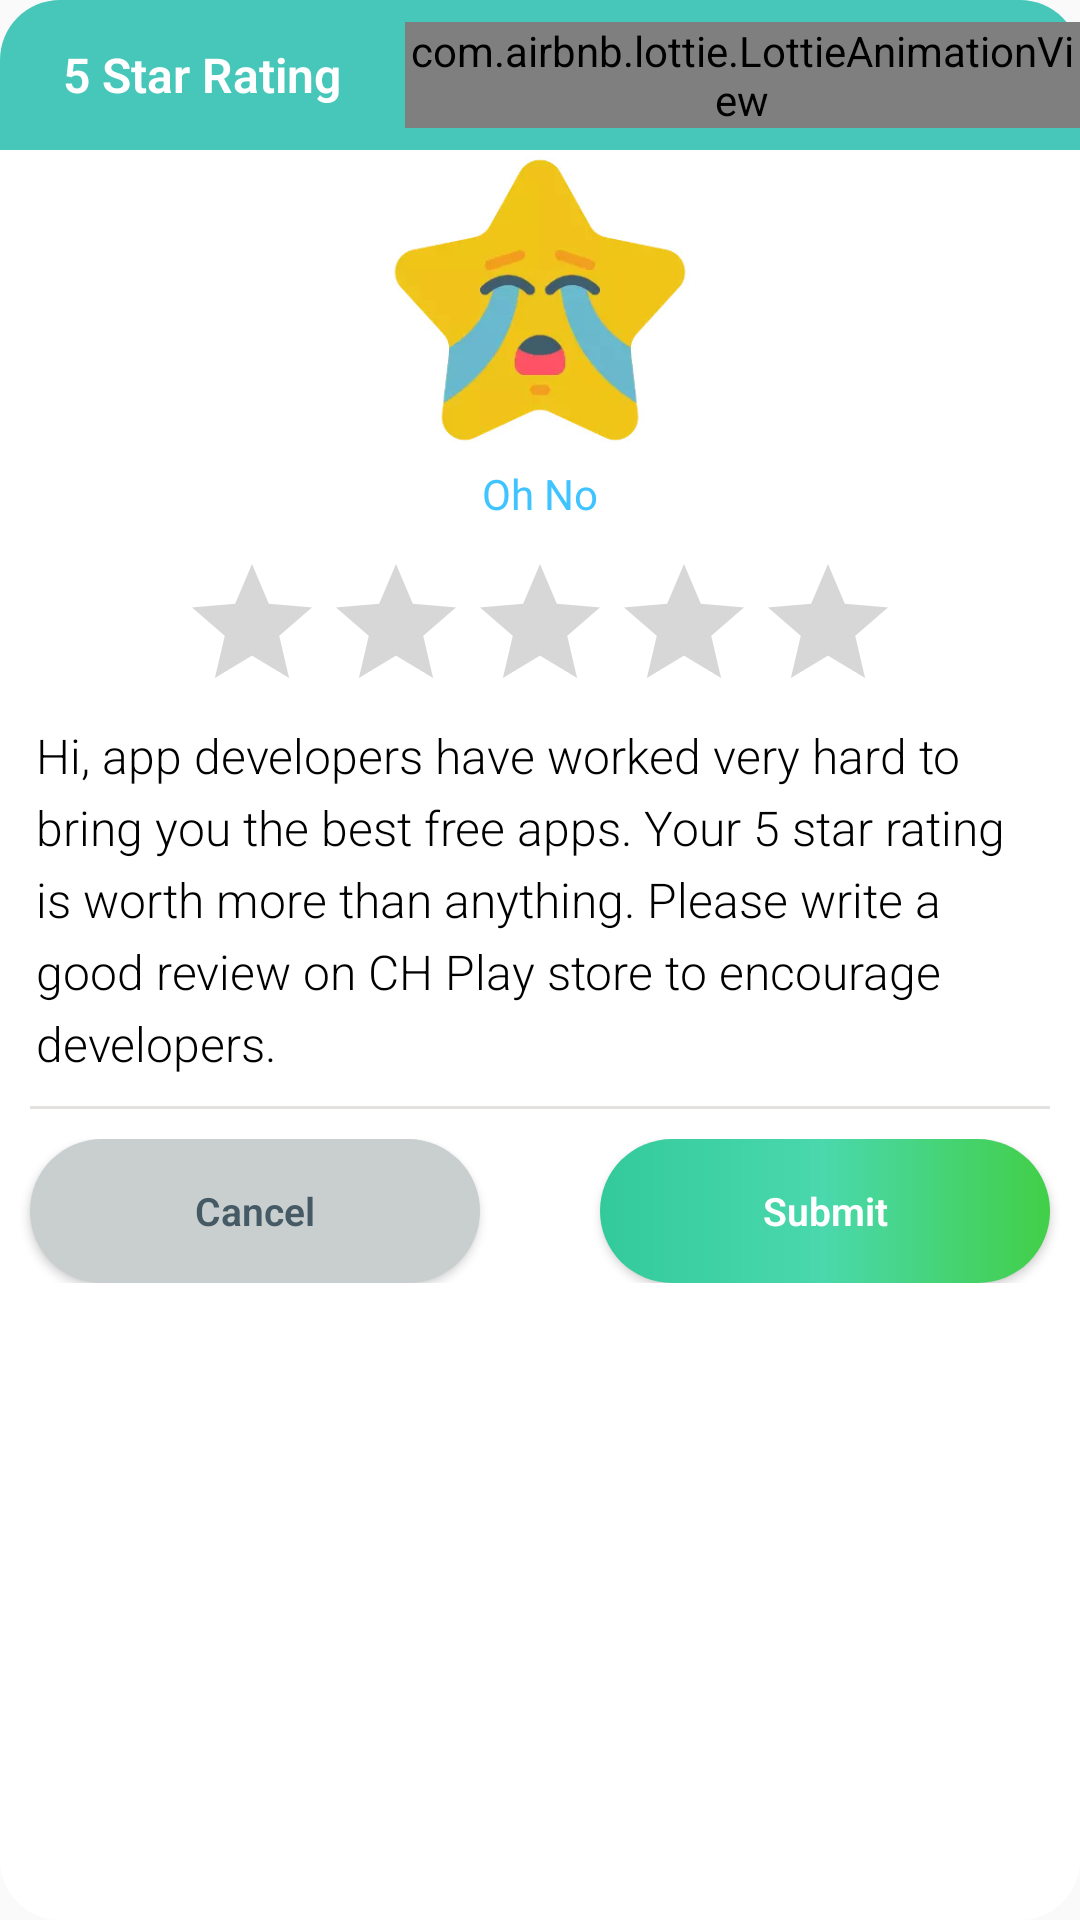

Android layout source for this screen:
<!-- AndroidManifest.xml: application theme Theme.VPN_ICT -->
<!-- res/layout/dialog_rating.xml -->
<?xml version="1.0" encoding="utf-8"?>
<LinearLayout xmlns:android="http://schemas.android.com/apk/res/android"
    xmlns:app="http://schemas.android.com/apk/res-auto"
    xmlns:tools="http://schemas.android.com/tools"
    android:layout_width="match_parent"
    android:layout_height="wrap_content"
    android:layout_gravity="center"
    android:layout_margin="10dp"
    android:background="@drawable/circle_background_rate3"
    android:orientation="vertical">

    <TableRow
        android:layout_width="match_parent"
        android:layout_height="50dp"
        android:background="@drawable/circle_background_rate4"
        android:weightSum="2">

        <TextView
            android:layout_width="0dp"
            android:layout_height="match_parent"
            android:layout_weight="0.75"
            android:fontFamily="sans-serif-light"
            android:gravity="center"
            android:text="5 Star Rating"
            android:textColor="@color/white"
            android:textSize="16sp"
            android:textStyle="bold"
            tools:ignore="HardcodedText" />

        <com.airbnb.lottie.LottieAnimationView
            android:id="@+id/lt_rating"
            android:layout_width="0dp"
            android:layout_height="wrap_content"
            android:layout_gravity="center"
            android:layout_weight="1.25"
            app:lottie_autoPlay="true"
            app:lottie_fileName="json/animation_rating.json"
            app:lottie_loop="true" />
    </TableRow>

    <ImageView
        android:id="@+id/rating_img"
        android:layout_width="100dp"
        android:layout_height="100dp"
        android:layout_gravity="center"
        android:src="@drawable/ic_rate1_icon"
        tools:ignore="ContentDescription" />

    <TextView
        android:id="@+id/rating_text"
        android:layout_width="wrap_content"
        android:layout_height="wrap_content"
        android:layout_gravity="center"
        android:layout_margin="5dp"
        android:fontFamily="@font/bun_regular"
        android:text="Oh No"
        android:textColor="@color/light_blue_A200"
        tools:ignore="HardcodedText" />

    <RatingBar
        android:id="@+id/ratingBar"
        android:layout_width="wrap_content"
        android:layout_height="wrap_content"
        android:layout_gravity="center"
        android:layout_marginTop="5dp"
        android:numStars="5"
        android:progressTint="#FFEB3B" />

    <TextView
        android:layout_width="match_parent"
        android:layout_height="wrap_content"
        android:layout_marginHorizontal="12dp"
        android:fontFamily="sans-serif-light"
        android:lineSpacingExtra="5sp"
        android:text="@string/txt_rating"
        android:textColor="@color/black"
        android:textSize="16sp" />

    <View
        android:layout_width="match_parent"
        android:layout_height="1dp"
        android:layout_margin="10dp"
        android:background="#E3E0E0" />

    <TableRow
        android:layout_width="match_parent"
        android:layout_height="wrap_content"
        android:weightSum="1">

        <Button
            android:id="@+id/btNo"
            android:layout_width="150dp"
            android:layout_height="wrap_content"
            android:layout_marginStart="10dp"
            android:background="@drawable/circle_background_rate"
            android:fontFamily="sans-serif-light"
            android:gravity="center"
            android:text="Cancel"
            android:textAllCaps="false"
            android:textColor="@color/gray_bg"
            android:textSize="13sp"
            android:textStyle="bold"
            tools:ignore="HardcodedText" />

        <TextView
            android:layout_width="0dp"
            android:layout_height="match_parent"
            android:layout_margin="10dp"
            android:layout_weight="1" />

        <Button
            android:id="@+id/btYes"
            android:layout_width="150dp"
            android:layout_height="wrap_content"
            android:layout_marginEnd="10dp"
            android:background="@drawable/circle_background_rate2"
            android:fontFamily="sans-serif-light"
            android:gravity="center"
            android:text="Submit"
            android:textAllCaps="false"
            android:textColor="@color/white"
            android:textSize="13sp"
            android:textStyle="bold"
            tools:ignore="HardcodedText" />
    </TableRow>

    <View
        android:layout_width="match_parent"
        android:layout_height="10dp" />
</LinearLayout>
<!-- resources referenced by this layout -->
<resources>
  <color name="black">#FF000000</color>
  <color name="gray_bg">#455A64</color>
  <color name="light_blue_A200">#FF40C4FF</color>
  <color name="white">#FFFFFFFF</color>
  <!-- drawable circle_background_rate (drawable) -->
  <?xml version="1.0" encoding="utf-8"?>
  <shape xmlns:android="http://schemas.android.com/apk/res/android">
      <solid android:color="#C9CFCF" /> 
      <corners android:radius="50dp" /> 
  </shape>
  <!-- drawable circle_background_rate2 (drawable) -->
  <?xml version="1.0" encoding="utf-8"?>
  <shape xmlns:android="http://schemas.android.com/apk/res/android">
      <corners android:radius="50dp" /> 
      <gradient
          android:centerColor="#4AD8AC"
          android:endColor="#42CF47"
          android:startColor="#33CA9B"
          android:type="linear" />
  </shape>
  <!-- drawable circle_background_rate3 (drawable) -->
  <?xml version="1.0" encoding="utf-8"?>
  <shape xmlns:android="http://schemas.android.com/apk/res/android">
      <solid android:color="#FFFFFF" /> 
      <corners android:radius="20dp" /> 
  </shape>
  <!-- drawable circle_background_rate4 (drawable) -->
  <?xml version="1.0" encoding="utf-8"?>
  <shape xmlns:android="http://schemas.android.com/apk/res/android">
      <solid android:color="#47C6BA" /> 
      <corners android:topLeftRadius="20dp"
          android:topRightRadius="20dp"/> 
  </shape>
  <!-- drawable ic_rate1_icon: jpg bitmap (drawable, 17918 bytes) -->
  <string name="txt_rating">Hi, app developers have worked very hard to bring you the best free apps. Your 5 star rating is worth more than anything. Please write a good review on CH Play store to encourage developers.</string>
  <style name="Theme.VPN_ICT" parent="Theme.AppCompat.DayNight.NoActionBar">
          
          <item name="colorPrimary">@color/gray_bg</item>
          <item name="colorPrimaryDark">@color/gray_bg</item>
          <item name="colorAccent">@color/white</item>
          
      </style>
</resources>
